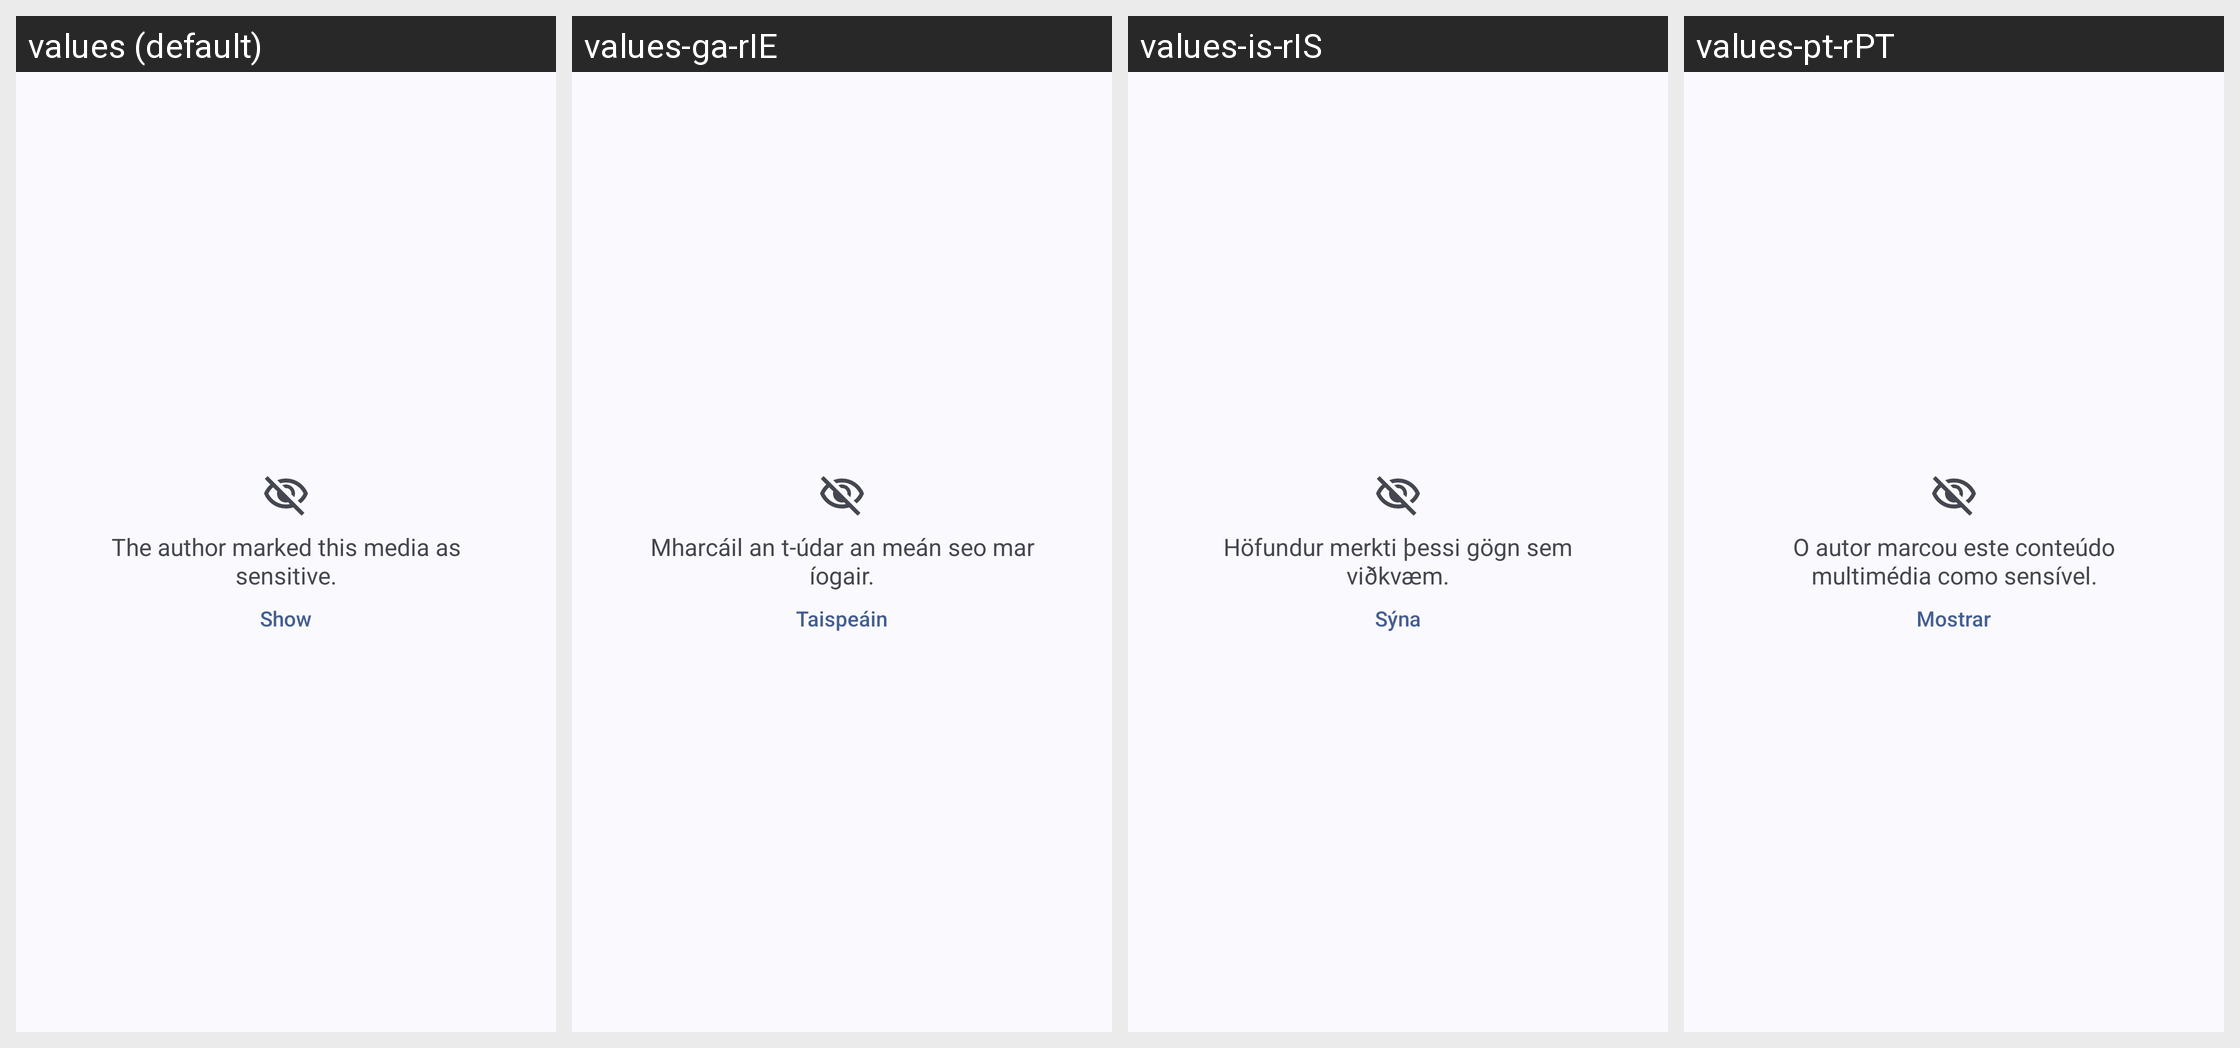

This grid shows one Android layout under several languages. Give, for every string resource on the screen, its name, the default text and each shown locale's text.
Android screen res/layout/overlay_image_sensitive.xml rendered under 4 locales, left to right: values (default), values-ga-rIE, values-is-rIS, values-pt-rPT. Device: Nexus 5 (rendered at 1080×1920; each locale shown at half size, 540×960, under a caption strip naming it); theme Theme.Mastodon.AutoLightDark.
Other locales in the repository, not shown: values-ar-rSA, values-be-rBY, values-bn-rBD, values-bs-rBA, values-ca-rES, values-cs-rCZ, values-cy-rGB, values-da-rDK, values-de, values-de-rDE, values-el-rGR, values-en-rGB, values-es-rES, values-et-rEE, values-eu-rES, values-fa-rIR, values-fi-rFI, values-fil-rPH, values-fr-rFR, values-fy-rNL, values-gd-rGB, values-gl-rES, values-hi-rIN, values-hr-rHR, values-hu-rHU, values-hy-rAM, values-ia, values-in-rID, values-it-rIT, values-iw-rIL, values-ja-rJP, values-ka-rGE, values-kab, values-ko-rKR, values-lt-rLT, values-my-rMM, values-nl-rNL, values-no-rNO, values-oc-rFR, values-pl-rPL, values-pt-rBR, values-ro-rRO, values-ru-rRU, values-si-rLK, values-sk-rSK, values-sl-rSI, values-sq-rAL, values-sv-rSE, values-th-rTH, values-tr, values-tr-rTR, values-uk-rUA, values-vi-rVN, values-zh-rCN, values-zh-rTW.
Strings drawn on this screen, with the default value and each locale's value (text and hints the layout hard-codes, and strings that could not be matched under every locale, appear in the picture but are not listed):

sensitive_content_explain
  values: The author marked this media as sensitive.
  values-ga-rIE: Mharcáil an t-údar an meán seo mar íogair.
  values-is-rIS: Höfundur merkti þessi gögn sem viðkvæm.
  values-pt-rPT: O autor marcou este conteúdo multimédia como sensível.

show
  values: Show
  values-ga-rIE: Taispeáin
  values-is-rIS: Sýna
  values-pt-rPT: Mostrar
